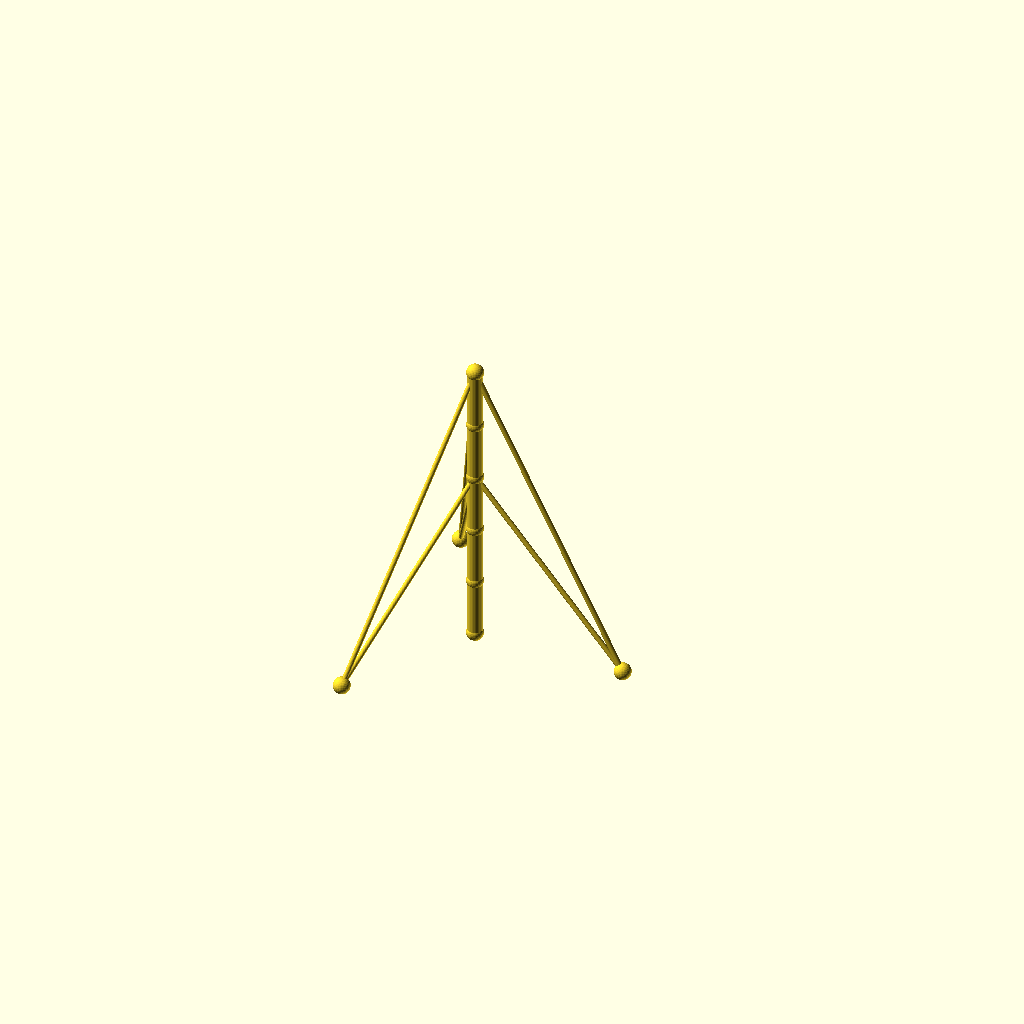
Cell 1 — every parameter at its default value.
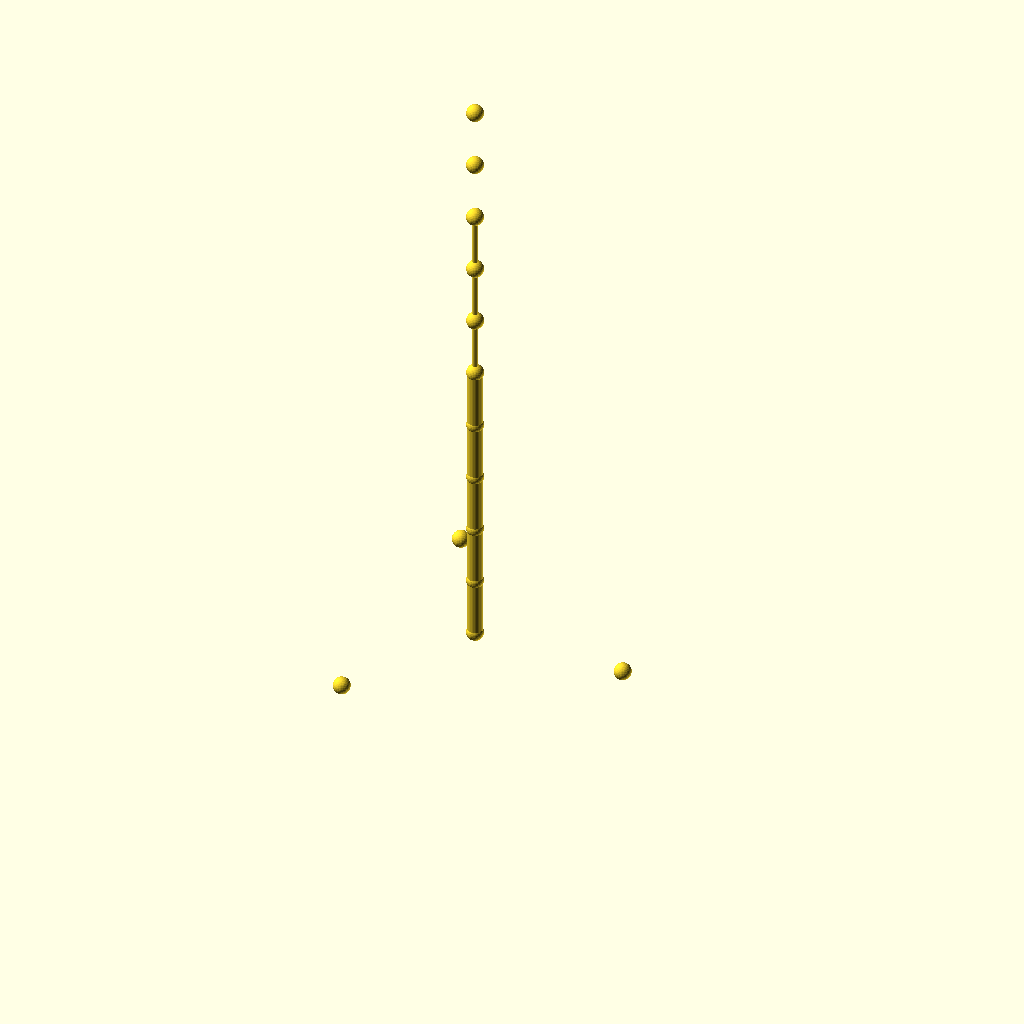
Cell 2 — sections set to 10, the other parameters unchanged.
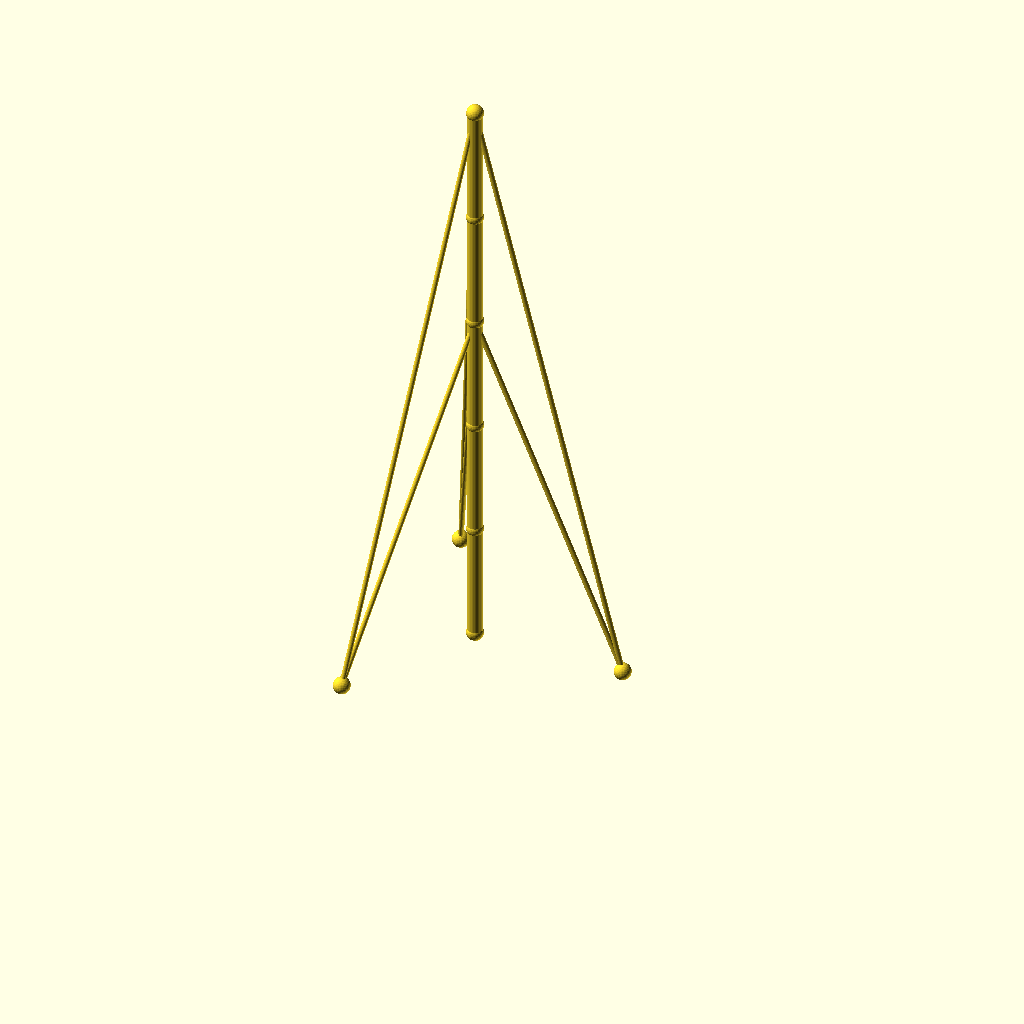
Cell 3 — seg_h set to 70, the other parameters unchanged.
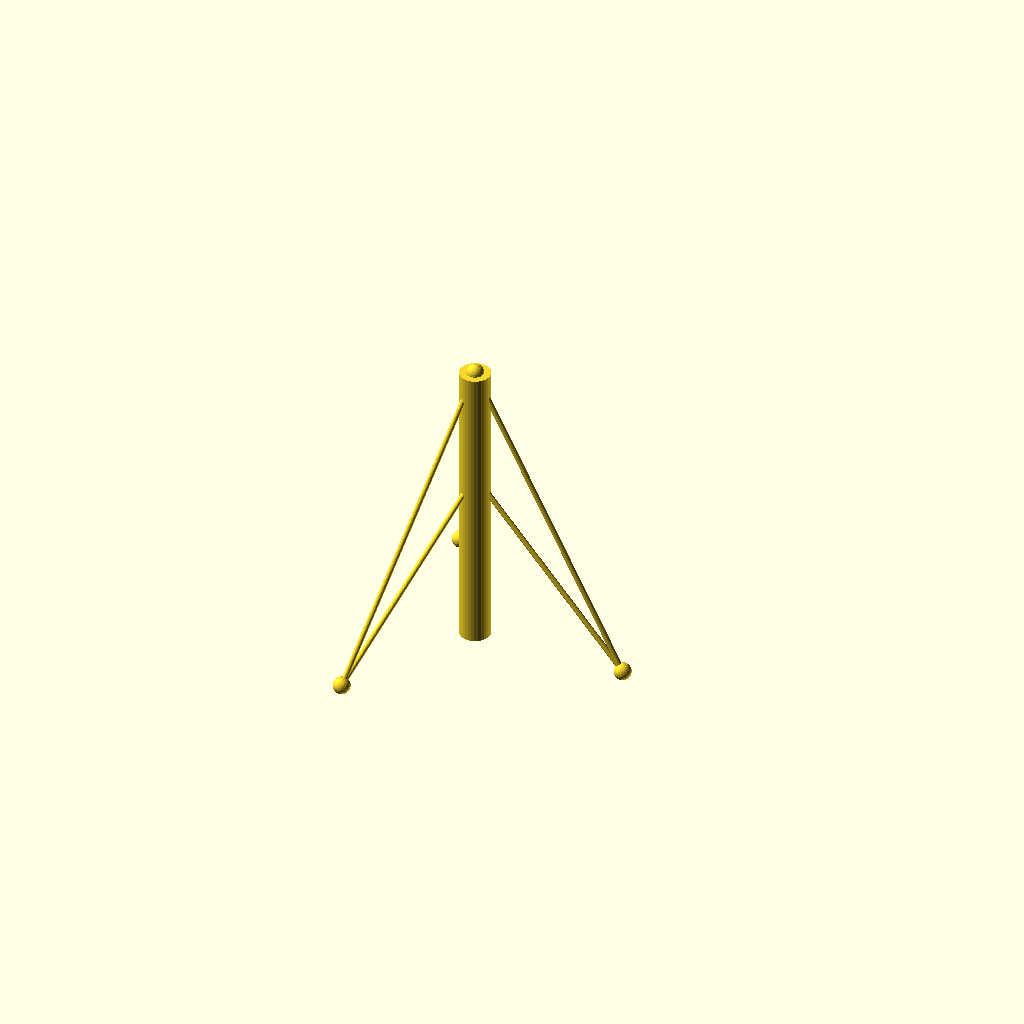
Cell 4: the same model with mast_r = 9.
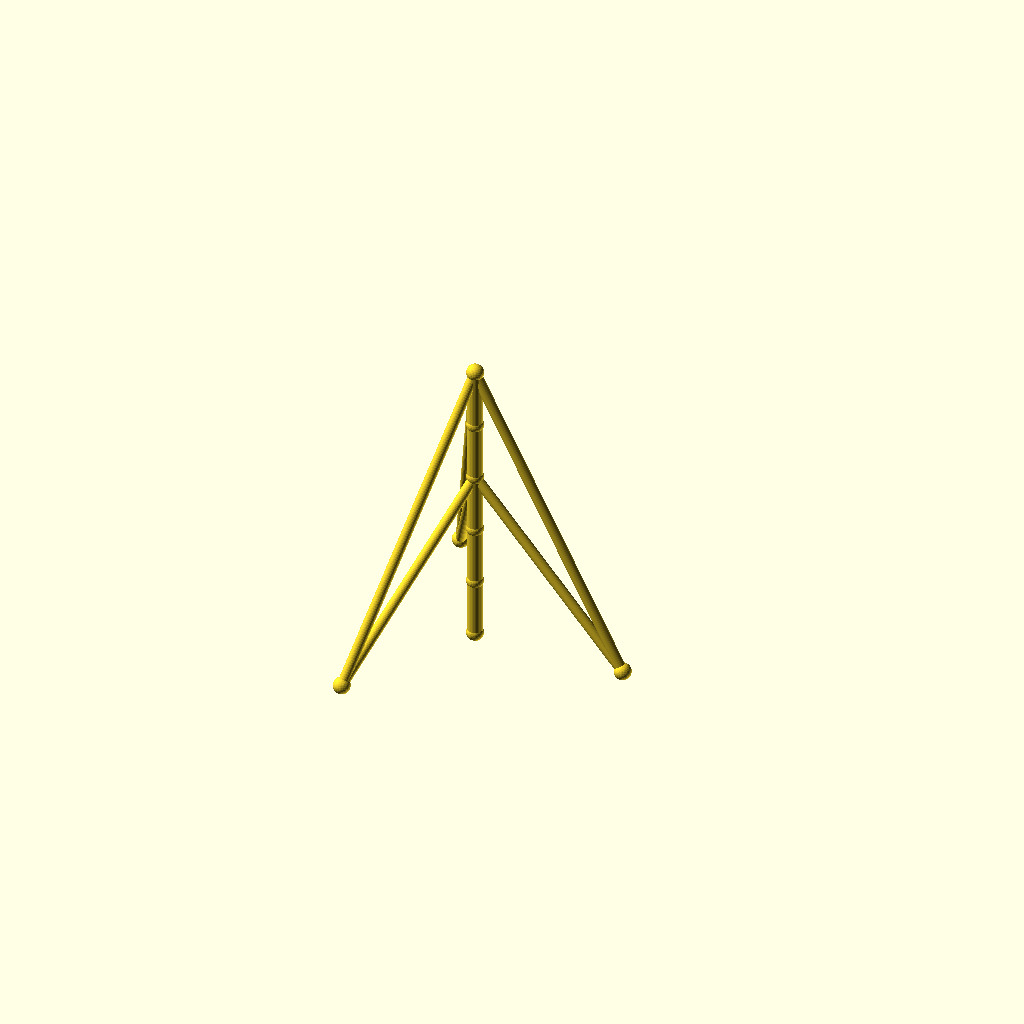
Cell 5 — guy_r set to 3, the other parameters unchanged.
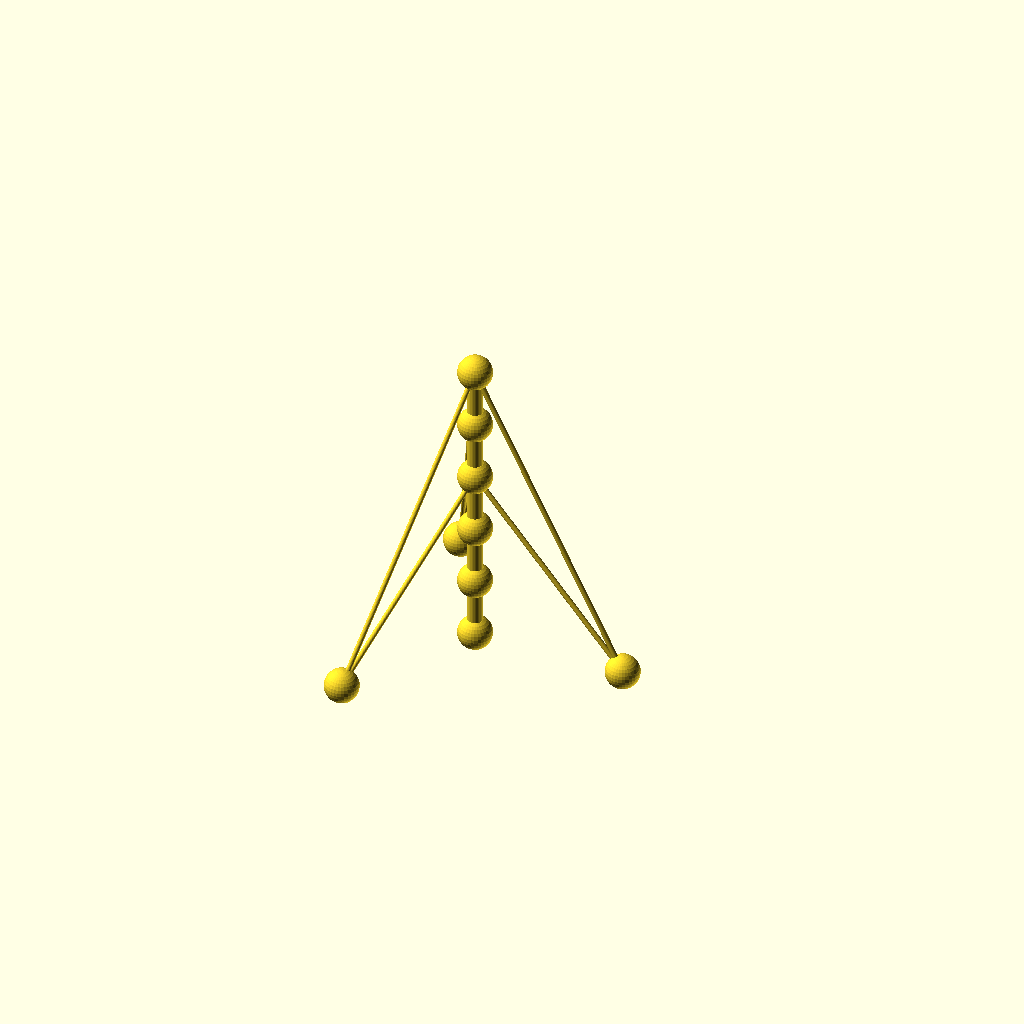
Cell 6: joint_r = 10 (everything else at default).
One fixed orthographic camera (rotation 55°, 0°, 25°; colour scheme Cornfield) for every cell.
The OpenSCAD source (optional_data/data/wire2/guymasts/scene_0241.scad):
$fn = 32;

// ----------------------------------------------------------------------
// Guyed mast: 5 sections of 35 mm, 3 anchors on R90
// ----------------------------------------------------------------------

// --- parameters (mm) ---
sections = 5;             // number of mast sections
seg_h = 35;               // section height
mast_r = 4.5;             // mast member radius
guy_r = 1.5;              // guy wire radius
joint_r = 5;              // joint ball radius
anchors_n = 3;            // number of ground anchors
anchor_r = 90;            // anchor ring radius
anchor_step = 120;        // angle between anchors, degrees
anchor_a0 = 0;            // angle of the first anchor, degrees
tiers = 2;                // number of guy tiers
guy_h_5 = 175;            // guy tier height (section 5)
guy_h_3 = 105;            // guy tier height (section 3)

bbox_x = anchor_r * (cos(anchor_a0 + 0 * anchor_step) - cos(anchor_a0 + 2 * anchor_step)) + 2 * joint_r;  // overall X, joints included
bbox_y = anchor_r * (sin(anchor_a0 + 1 * anchor_step) - sin(anchor_a0 + 2 * anchor_step)) + 2 * joint_r;  // overall Y, joints included
bbox_z = sections * seg_h + 2 * joint_r;  // overall Z, joints included
mast_d = 2 * mast_r;  // mast trunk diameter
guy_d = 2 * guy_r;  // guy wire diameter
joint_d = 2 * joint_r;  // joint ball diameter
nodes = concat([for (i = [0 : sections]) [0, 0, i * seg_h]], [for (k = [0 : anchors_n - 1]) [anchor_r * cos(anchor_a0 + k * anchor_step), anchor_r * sin(anchor_a0 + k * anchor_step), 0]]);

module member(a, b, r) {
  /* round stock from joint a to joint b, ends buried in the joint balls */
  d = b - a;
  length = norm(d);
  translate(a) rotate([0, acos(d[2] / length), atan2(d[1], d[0])])
    cylinder(h = length, r = r);
}

module joint(p, r) {
  /* ball at the joint centre, fatter than every member meeting there */
  translate(p) sphere(r = r);
}

/* members - each call is one graph edge */
member(nodes[0], nodes[1], mast_r);
member(nodes[1], nodes[2], mast_r);
member(nodes[2], nodes[3], mast_r);
member(nodes[3], nodes[4], mast_r);
member(nodes[4], nodes[5], mast_r);
member(nodes[5], nodes[6], guy_r);
member(nodes[5], nodes[7], guy_r);
member(nodes[5], nodes[8], guy_r);
member(nodes[3], nodes[6], guy_r);
member(nodes[3], nodes[7], guy_r);
member(nodes[3], nodes[8], guy_r);

/* joint balls */
for (p = nodes) joint(p, joint_r);
Customizer parameters (derived from the source; name, type, default, range or options):
sections: number, default 5
seg_h: number, default 35
mast_r: number, default 4.5
guy_r: number, default 1.5
joint_r: number, default 5
anchors_n: number, default 3
anchor_r: number, default 90
anchor_step: number, default 120
anchor_a0: number, default 0
tiers: number, default 2
guy_h_5: number, default 175
guy_h_3: number, default 105
